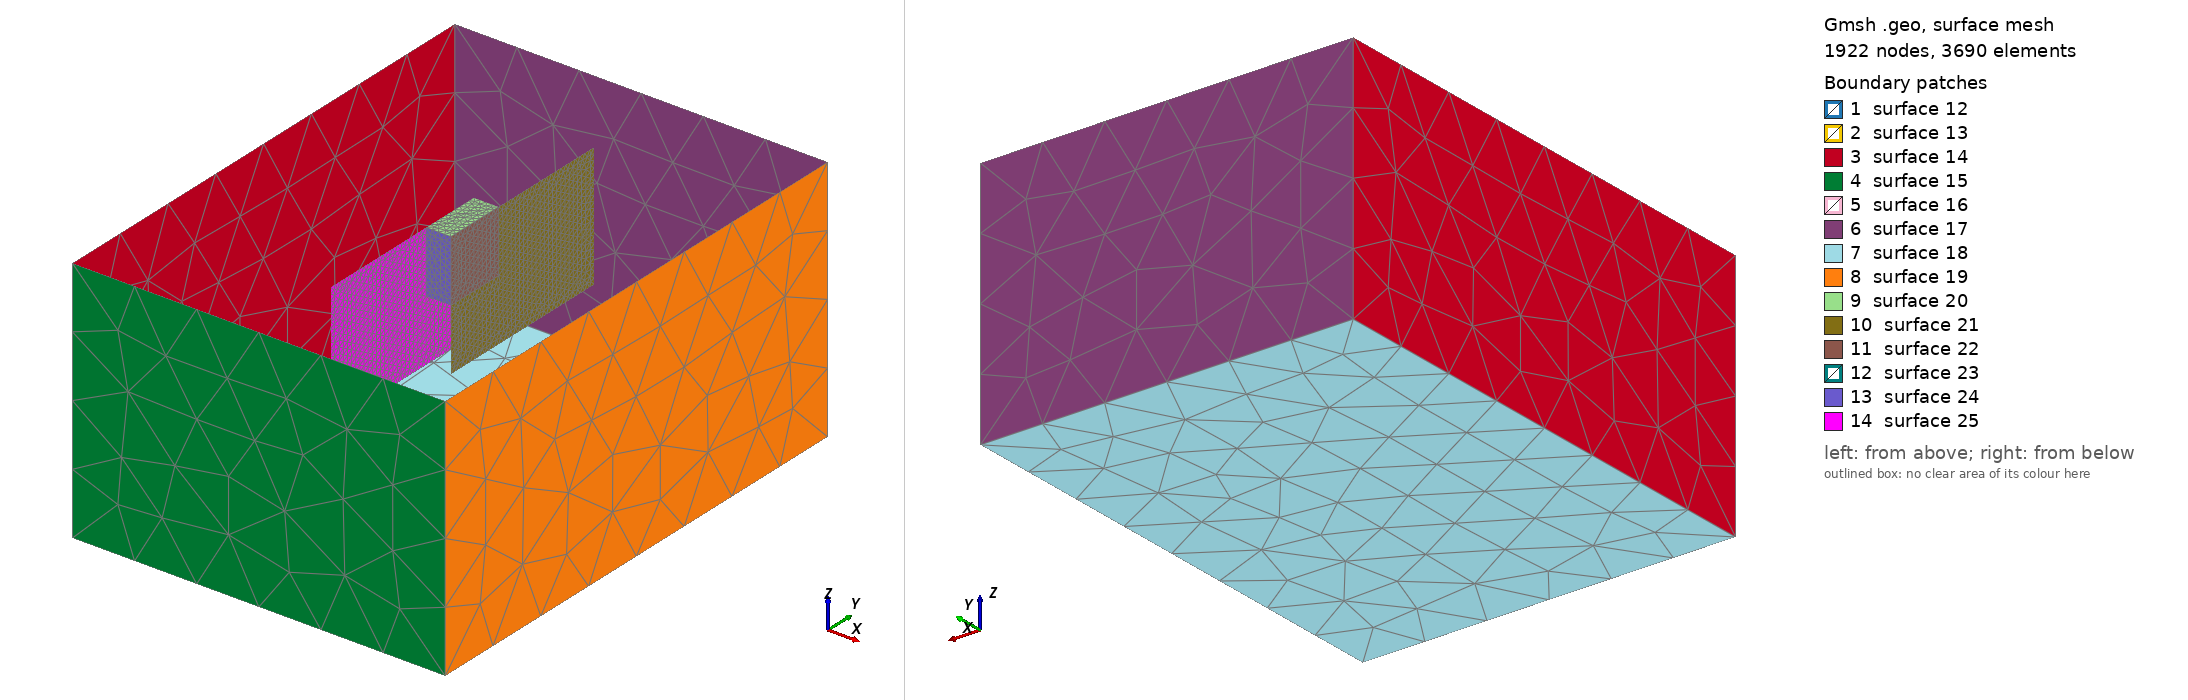

Gmsh geometry script, surface-meshed: 1922 nodes, 3690 surface elements. Boundary patches (legend numbers): 1 surface 12, 2 surface 13, 3 surface 14, 4 surface 15, 5 surface 16, 6 surface 17, 7 surface 18, 8 surface 19, 9 surface 20, 10 surface 21, 11 surface 22, 12 surface 23, 13 surface 24, 14 surface 25. Left view from above one corner, right view from below the opposite corner. The script declares no physical surfaces, so the legend lists its geometric surfaces. The drawing asked Gmsh for element sizes between 1% and 20% of the model's largest extent; the script's own settings can give other sizes.

=== tpv22_temp.geo (drawn) ===
//+
SetFactory("OpenCASCADE");

faultsize = 1;///1.0/Sqrt(3)*2.0;

Point(1) = {0, -25, 0, faultsize};
Point(2) = {0, 5, 0, faultsize};
Point(3) = {0, 5, -20, faultsize};
Point(4) = {0, -25, -20, faultsize};

Point(5) = {4, -5, 0, faultsize};
Point(6) = {4, 25, 0, faultsize};
Point(7) = {4, 25, -20, faultsize};
Point(8) = {4, -5, -20, faultsize};

Point(9) = {0, -5, 0, faultsize};
Point(10) = {4, 5, 0, faultsize};

Point(11) = {0, -5, -10, faultsize};
Point(12) = {4, 5, -10, faultsize};
Point(13) = {0, 5, -10, faultsize};
Point(14) = {4, -5, -10, faultsize};


Line(13) = {1, 9};
Line(14) = {9, 11};
Line(15) = {11, 13};
Line(16) = {13, 3};
Line(17) = {3, 4};
Line(18) = {4, 1};
Line(19) = {9, 2};
Line(20) = {2, 13};
Line(21) = {6, 10};
Line(22) = {10, 12};
Line(23) = {12, 14};
Line(24) = {14, 8};
Line(25) = {8, 7};
Line(26) = {7, 6};
Line(27) = {2, 10};
Line(28) = {13, 12};
Line(29) = {11, 14};
Line(30) = {9, 5};
Line(31) = {5, 10};
Line(32) = {5, 14};

Curve Loop(7) = {13, 14, 15, 16, 17, 18};
Curve Loop(8) = {19, 20, -15, -14};
Curve Loop(9) = {21, 22, 23, 24, 25, 26};
Curve Loop(10) = {31, 22, 23, -32};
Curve Loop(11) = {14, 29, -32, -30};
Curve Loop(12) = {27, 22, -28, -20};
Curve Loop(13) = {15, 28, 23, -29};


Plane Surface(7) = {7};
Plane Surface(8) = {8};
Plane Surface(9) = {9};
Plane Surface(10) = {10};
Plane Surface(11) = {11};
Plane Surface(12) = {12};
Plane Surface(13) = {13};


Box(1) = {-30, -40, -40, 60, 80, 40};

//+
BooleanFragments{ Volume{1}; Delete; }{ Surface{7}; Delete; }
BooleanFragments{ Volume{1}; Delete; }{ Surface{8}; Delete; }
BooleanFragments{ Volume{1}; Delete; }{ Surface{9}; Delete; }
BooleanFragments{ Volume{1}; Delete; }{ Surface{10}; Delete; }

BooleanFragments{ Volume{1}; Delete; }{ Surface{11}; Delete; }
BooleanFragments{ Volume{1}; Delete; }{ Surface{12}; Delete; }
//BooleanFragments{ Volume{1}; Delete; }{ Surface{13}; Delete; }

//Physical Volume(60) = {1, 2};

//BooleanFragments{ Volume{1}; Delete;} { Volume{2}; Delete;}

//+
//MeshSize {15, 19, 18, 13, 14, 17, 24, 16} = 50;

//Point(101) = {0, 0, 0, faultsize};
//Point(102) = {0, 40, 0, faultsize};
//Point(103) = {1, 32, 0, faultsize};
//Point(104) = {1, 40, 0, faultsize};
//Point(105) = {2, 32, 0, faultsize};
//Point(106) = {2, 62, 0, faultsize};
//+
//Line(33) = {101, 102};
//Line(34) = {103, 104};
//Line(35) = {105, 106};
Line{40, 42, 43, 44} In Surface{16};
//+
//MeshSize {15, 16, 19, 20, 17, 18, 13, 14} = 40/Sqrt(3.0)*2.0;


Mesh.Algorithm = 6; // Frontal-Delaunay for 2D meshes//+
//+
